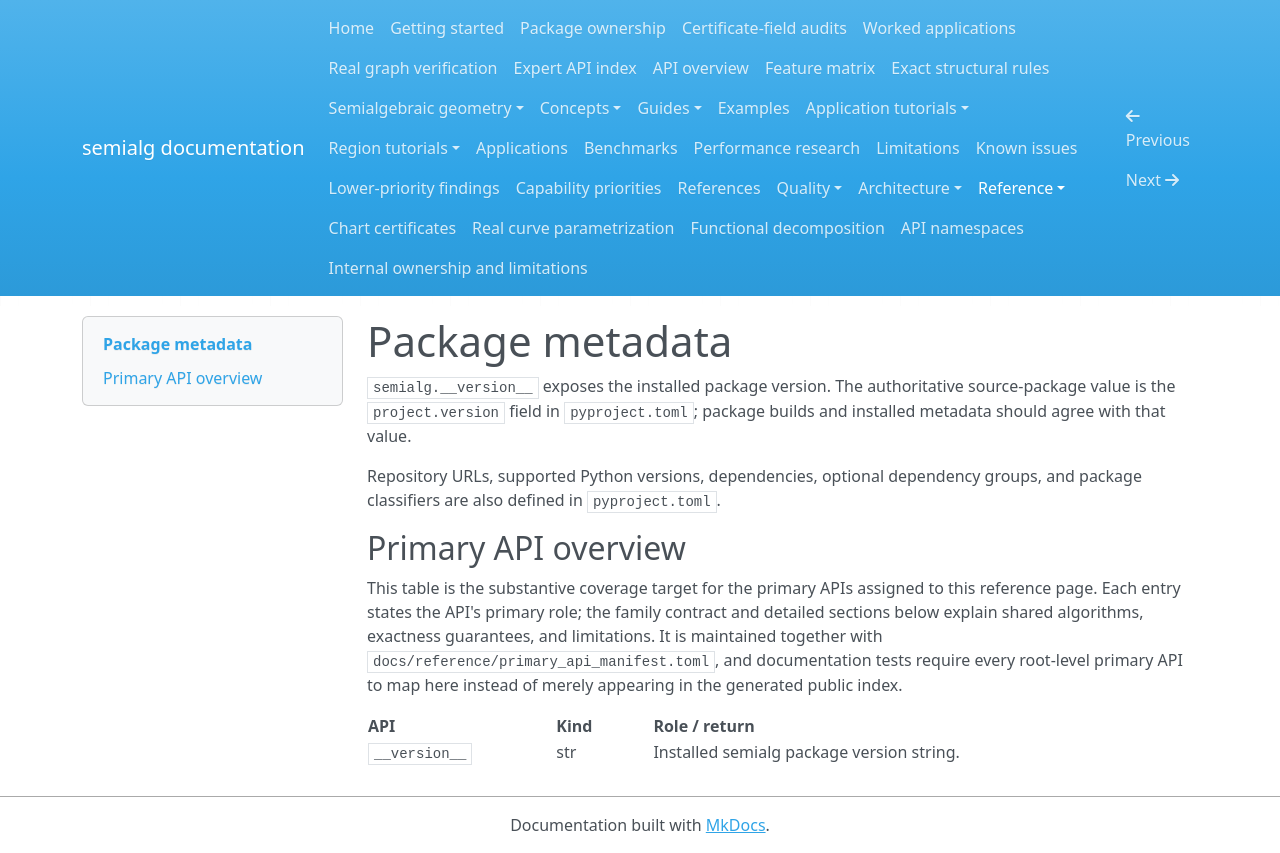

repository: BhuvaneshBhatt/semialg · page: reference/package_metadata/index.html · generator: mkdocs

# Package metadata

`semialg.__version__` exposes the installed package version. The authoritative source-package value is the `project.version` field in `pyproject.toml`; package builds and installed metadata should agree with that value.

Repository URLs, supported Python versions, dependencies, optional dependency groups, and package classifiers are also defined in `pyproject.toml`.



## Primary API overview

This table is the substantive coverage target for the primary APIs assigned to this reference page. Each entry states the API's primary role; the family contract and detailed sections below explain shared algorithms, exactness guarantees, and limitations. It is maintained together with `docs/reference/primary_api_manifest.toml`, and documentation tests require every root-level primary API to map here instead of merely appearing in the generated public index.

| API | Kind | Role / return |
|---|---|---|
| `__version__` | str | Installed semialg package version string. |
